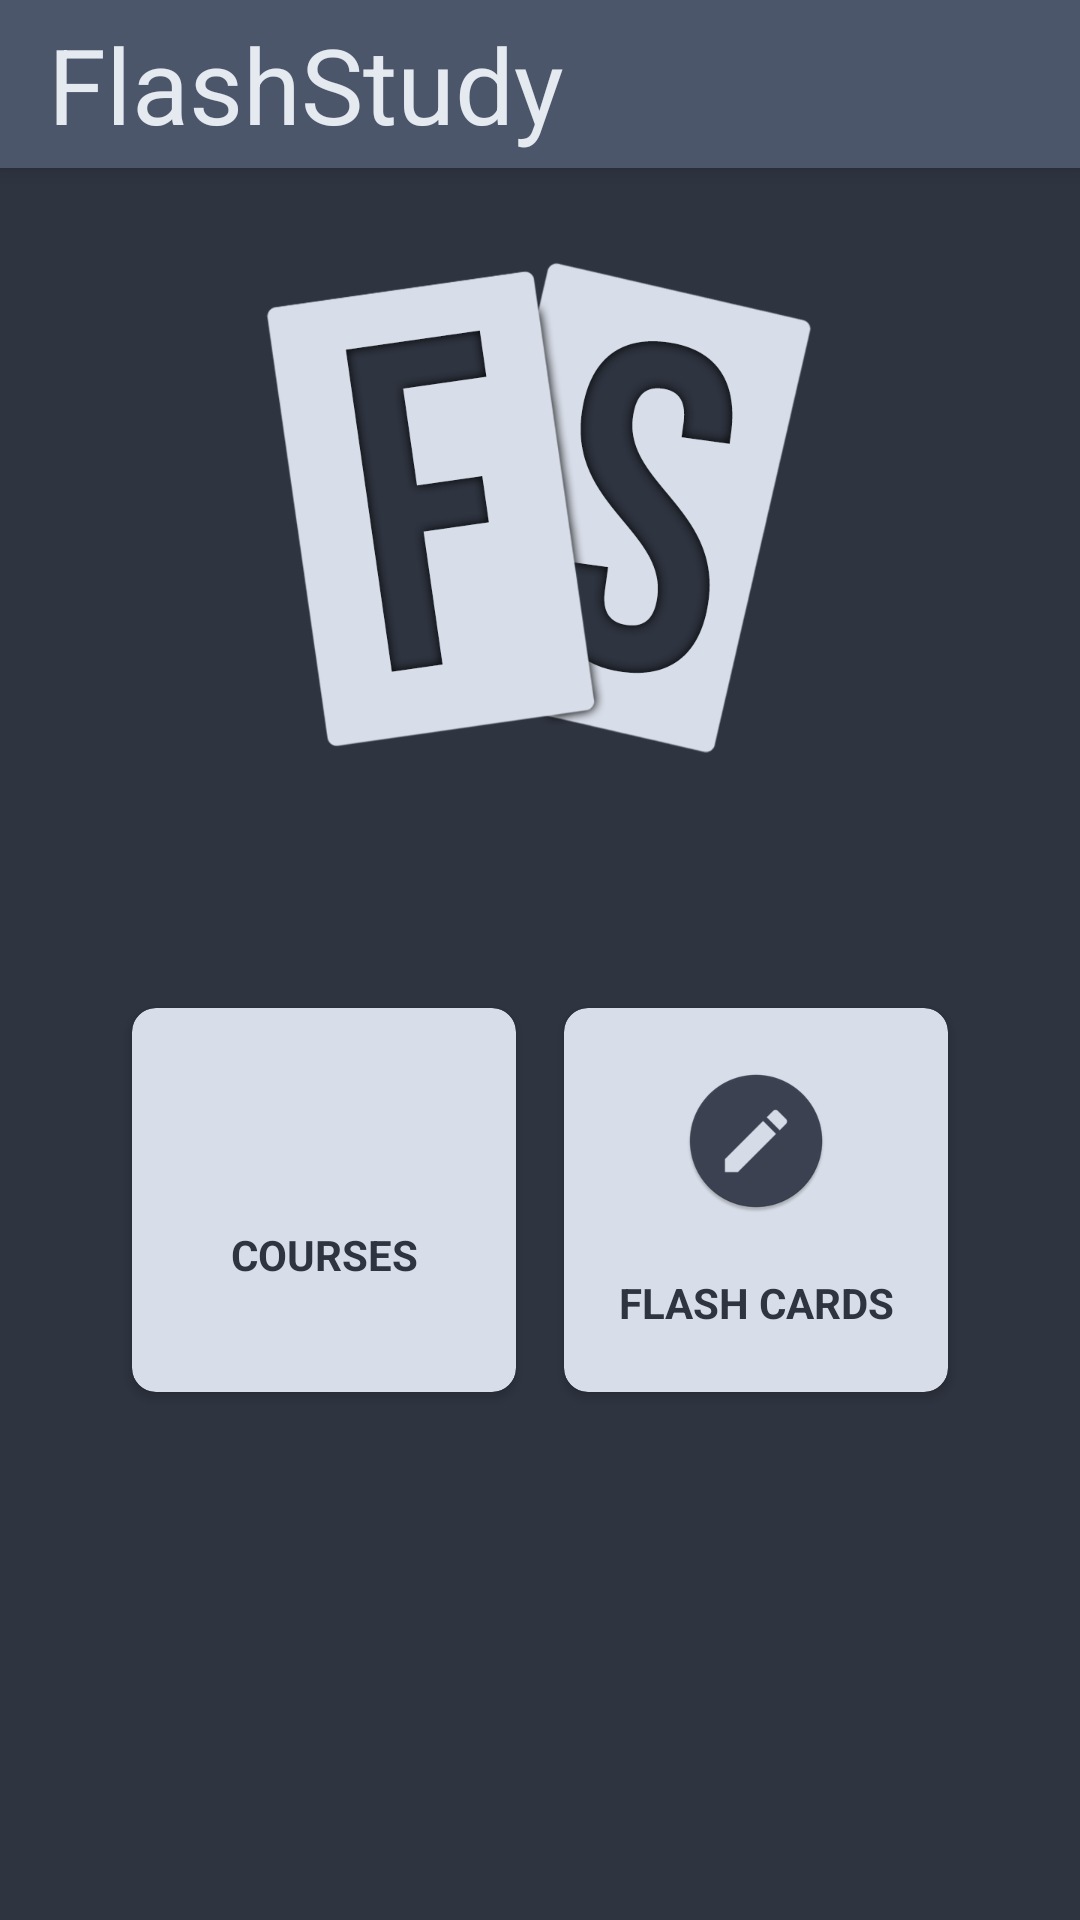

The Android layout XML behind this screen, and the referenced resources:
<!-- AndroidManifest.xml: application theme Theme.FlashStudy -->
<!-- res/layout/activity_main.xml -->
<?xml version="1.0" encoding="utf-8"?>
<androidx.drawerlayout.widget.DrawerLayout
    xmlns:android="http://schemas.android.com/apk/res/android"
    xmlns:app="http://schemas.android.com/apk/res-auto"
    xmlns:tools="http://schemas.android.com/tools"
    android:id="@+id/drawer_layout"
    android:layout_width="match_parent"
    android:layout_height="match_parent"
    tools:context=".MainActivity"
    android:fitsSystemWindows="true"
    tools:openDrawer="start">

    <androidx.constraintlayout.widget.ConstraintLayout
        android:layout_width="match_parent"
        android:layout_height="match_parent"
        android:background="@color/nord0">

        <include
            android:id="@+id/toolbar"
            layout="@layout/toolbar"/>

        <LinearLayout
            android:id="@+id/logoLayout"
            android:layout_width="match_parent"
            android:layout_height="wrap_content"
            android:layout_marginTop="12dp"
            android:gravity="center_horizontal"
            android:orientation="horizontal"
            android:weightSum="2"
            app:layout_constraintEnd_toEndOf="parent"
            app:layout_constraintStart_toStartOf="parent"
            app:layout_constraintTop_toBottomOf="@+id/toolbar">

            <ImageView
                android:layout_width="200dp"
                android:layout_height="200dp"
                android:layout_gravity="center"
                android:src="@drawable/fs_logo_t" />


        </LinearLayout>

        <LinearLayout
            android:id="@+id/dashboardRow1"
            android:layout_width="match_parent"
            android:layout_height="wrap_content"
            android:layout_marginTop="60dp"
            android:gravity="center_horizontal"
            android:orientation="horizontal"
            android:weightSum="2"
            app:layout_constraintEnd_toEndOf="parent"
            app:layout_constraintStart_toStartOf="parent"
            app:layout_constraintTop_toBottomOf="@+id/logoLayout">

            <androidx.cardview.widget.CardView
                android:id="@+id/coursesCard"
                android:layout_width="128dp"
                android:layout_height="128dp"
                app:cardBackgroundColor="@color/nord4"
                android:layout_margin="8dp"
                android:layout_marginEnd="16dp"
                android:clickable="true"
                android:elevation="12dp"
                android:focusable="true"
                android:foreground="?android:attr/selectableItemBackground"
                app:cardCornerRadius="8dp">

                <androidx.constraintlayout.widget.ConstraintLayout
                    android:layout_width="match_parent"
                    android:layout_height="match_parent">

                    <ImageView
                        android:id="@+id/image_view21"
                        android:layout_width="0dp"
                        android:layout_height="wrap_content"
                        android:src="@mipmap/dashboard_courses_round"
                        app:layout_constraintBottom_toTopOf="@+id/textView21"
                        app:layout_constraintEnd_toEndOf="parent"
                        app:layout_constraintHorizontal_bias="0.5"
                        app:layout_constraintStart_toStartOf="parent"
                        app:layout_constraintTop_toTopOf="parent" />

                    <TextView
                        android:id="@+id/textView21"
                        android:layout_width="match_parent"
                        android:layout_height="wrap_content"
                        android:gravity="center"
                        android:text="Courses"
                        android:textAllCaps="true"
                        android:textColor="@color/nord0"
                        android:textSize="14sp"
                        android:textStyle="bold"
                        app:layout_constraintBottom_toBottomOf="parent"
                        app:layout_constraintEnd_toEndOf="parent"
                        app:layout_constraintHorizontal_bias="0.5"
                        app:layout_constraintStart_toStartOf="parent"
                        app:layout_constraintTop_toBottomOf="@+id/image_view21" />

                </androidx.constraintlayout.widget.ConstraintLayout>

            </androidx.cardview.widget.CardView>

            <androidx.cardview.widget.CardView
                android:id="@+id/studyCard"
                android:layout_width="128dp"
                android:layout_height="128dp"
                app:cardBackgroundColor="@color/nord4"
                android:layout_margin="8dp"
                android:layout_marginEnd="16dp"
                android:clickable="true"
                android:elevation="12dp"
                android:focusable="true"
                android:foreground="?android:attr/selectableItemBackground"
                app:cardCornerRadius="8dp">
                <androidx.constraintlayout.widget.ConstraintLayout
                    android:layout_width="match_parent"
                    android:layout_height="match_parent">

                    <ImageView
                        android:id="@+id/image_view1"
                        android:layout_width="0dp"
                        android:layout_height="wrap_content"
                        android:src="@mipmap/dashboard_pen"
                        app:layout_constraintBottom_toTopOf="@+id/textView11"
                        app:layout_constraintEnd_toEndOf="parent"
                        app:layout_constraintHorizontal_bias="0.5"
                        app:layout_constraintStart_toStartOf="parent"
                        app:layout_constraintTop_toTopOf="parent" />

                    <TextView
                        android:id="@+id/textView11"
                        android:layout_width="match_parent"
                        android:layout_height="wrap_content"
                        android:gravity="center"
                        android:text="Flash Cards"
                        android:textAllCaps="true"
                        android:textColor="@color/nord0"
                        android:textSize="14sp"
                        android:textStyle="bold"
                        app:layout_constraintBottom_toBottomOf="parent"
                        app:layout_constraintEnd_toEndOf="parent"
                        app:layout_constraintHorizontal_bias="0.5"
                        app:layout_constraintStart_toStartOf="parent"
                        app:layout_constraintTop_toBottomOf="@+id/image_view1" />

                </androidx.constraintlayout.widget.ConstraintLayout>

            </androidx.cardview.widget.CardView>
        </LinearLayout>

        <LinearLayout
            android:id="@+id/dashboardRow2"
            android:layout_width="match_parent"
            android:layout_height="wrap_content"
            android:gravity="center_horizontal"
            android:orientation="horizontal"
            android:weightSum="2"
            app:layout_constraintEnd_toEndOf="parent"
            app:layout_constraintStart_toStartOf="parent"
            app:layout_constraintTop_toBottomOf="@+id/dashboardRow1">


        </LinearLayout>

    </androidx.constraintlayout.widget.ConstraintLayout>

    <com.google.android.material.navigation.NavigationView
        android:layout_width="wrap_content"
        android:layout_height="match_parent"
        android:id="@+id/nav_view"
        app:headerLayout="@layout/header"
        app:menu="@menu/main_menu"
        android:layout_gravity="start"
        android:background="@color/nord0"
        app:itemTextColor="@color/nord5"
        app:itemIconTint="@color/nord5"/>

</androidx.drawerlayout.widget.DrawerLayout>
<!-- res/layout/toolbar.xml (included above) -->
<?xml version="1.0" encoding="utf-8"?>
<androidx.appcompat.widget.Toolbar xmlns:android="http://schemas.android.com/apk/res/android"
    android:layout_width="match_parent"
    android:layout_height="wrap_content"
    android:background="@color/nord3"
    android:elevation="4dp"
    android:theme="@style/ThemeOverlay.AppCompat.Dark.ActionBar">
    <TextView
        android:layout_width="match_parent"
        android:layout_height="match_parent"
        android:text="@string/app_name"
        android:textColor="@color/nord5"
        android:gravity="start"
        android:textSize="35sp"/>

</androidx.appcompat.widget.Toolbar>
<!-- res/layout/header.xml (included above) -->
<?xml version="1.0" encoding="utf-8"?>
<androidx.appcompat.widget.LinearLayoutCompat
    xmlns:android="http://schemas.android.com/apk/res/android"
    android:layout_width="match_parent"
    android:layout_height="160dp"
    android:orientation="vertical"
    android:background="@color/nord3"
    android:gravity="bottom"
    android:padding="20dp"
    android:elevation="10dp">

    <ImageView
        android:layout_width="75dp"
        android:layout_height="75dp"
        android:src="@drawable/menuicon"/>

    <TextView
        android:layout_width="wrap_content"
        android:layout_height="wrap_content"
        android:fontFamily="sans-serif"
        android:text="@string/menu"
        android:textColor="@color/nord5"
        android:textSize="32sp"/>

</androidx.appcompat.widget.LinearLayoutCompat>
<!-- resources referenced by this layout -->
<resources>
  <color name="nord0">#2E3440</color> //darkest
  <color name="nord3">#4C566A</color> //lightest
  <color name="nord4">#D8DEE9</color> //silver white
  <color name="nord5">#E5E9F0</color> //cream
  <!-- drawable fs_logo_t: png bitmap (drawable, 68432 bytes) -->
  <!-- drawable menuicon (drawable) -->
  <vector android:autoMirrored="true" android:height="24dp"
      android:tint="#E5E9F0" android:viewportHeight="24"
      android:viewportWidth="24" android:width="24dp" xmlns:android="http://schemas.android.com/apk/res/android">
      <path android:fillColor="@android:color/white" android:pathData="M4,6L2,6v14c0,1.1 0.9,2 2,2h14v-2L4,20L4,6zM20,2L8,2c-1.1,0 -2,0.9 -2,2v12c0,1.1 0.9,2 2,2h12c1.1,0 2,-0.9 2,-2L22,4c0,-1.1 -0.9,-2 -2,-2zM19,11L9,11L9,9h10v2zM15,15L9,15v-2h6v2zM19,7L9,7L9,5h10v2z"/>
  </vector>
  <!-- mipmap dashboard_courses_round (mipmap-anydpi-v26) -->
  <?xml version="1.0" encoding="utf-8"?>
  <adaptive-icon xmlns:android="http://schemas.android.com/apk/res/android">
      <background android:drawable="@color/dashboard_courses_background"/>
      <foreground android:drawable="@drawable/dashboard_courses_foreground"/>
  </adaptive-icon>
  <!-- mipmap dashboard_pen: png bitmap (mipmap-hdpi, 2845 bytes) -->
  <string name="app_name">FlashStudy</string>
  <string name="menu">Menu</string>
  <style name="Theme.FlashStudy" parent="Theme.MaterialComponents.DayNight.NoActionBar">
          
          <item name="colorPrimary">@color/nord8</item>
          <item name="colorPrimaryVariant">@color/nord5</item>
          <item name="colorOnPrimary">@color/white</item>
          
          <item name="colorSecondary">@color/teal_200</item>
          <item name="colorSecondaryVariant">@color/teal_700</item>
          <item name="colorOnSecondary">@color/black</item>
          
          <item name="android:statusBarColor" tools:targetApi="l">?attr/colorPrimaryVariant</item>
          
      </style>
  <color name="dashboard_courses_background">#3B4252</color>
  <!-- drawable dashboard_courses_foreground (drawable) -->
  <vector xmlns:android="http://schemas.android.com/apk/res/android"
      android:width="108dp"
      android:height="108dp"
      android:viewportWidth="108"
      android:viewportHeight="108"
      android:tint="#D8DEE9">
    <group android:scaleX="2.5839"
        android:scaleY="2.5839"
        android:translateX="22.9932"
        android:translateY="22.9932">
      <path
          android:fillColor="@android:color/white"
          android:pathData="M5,13.18v4L12,21l7,-3.82v-4L12,17l-7,-3.82zM12,3L1,9l11,6 9,-4.91V17h2V9L12,3z"/>
    </group>
  </vector>
  <color name="nord8">#88C0D0</color> //light blue
  <color name="white">#FFFFFFFF</color>
  <color name="teal_200">#FF03DAC5</color>
  <color name="teal_700">#FF018786</color>
  <color name="black">#FF000000</color>
</resources>
